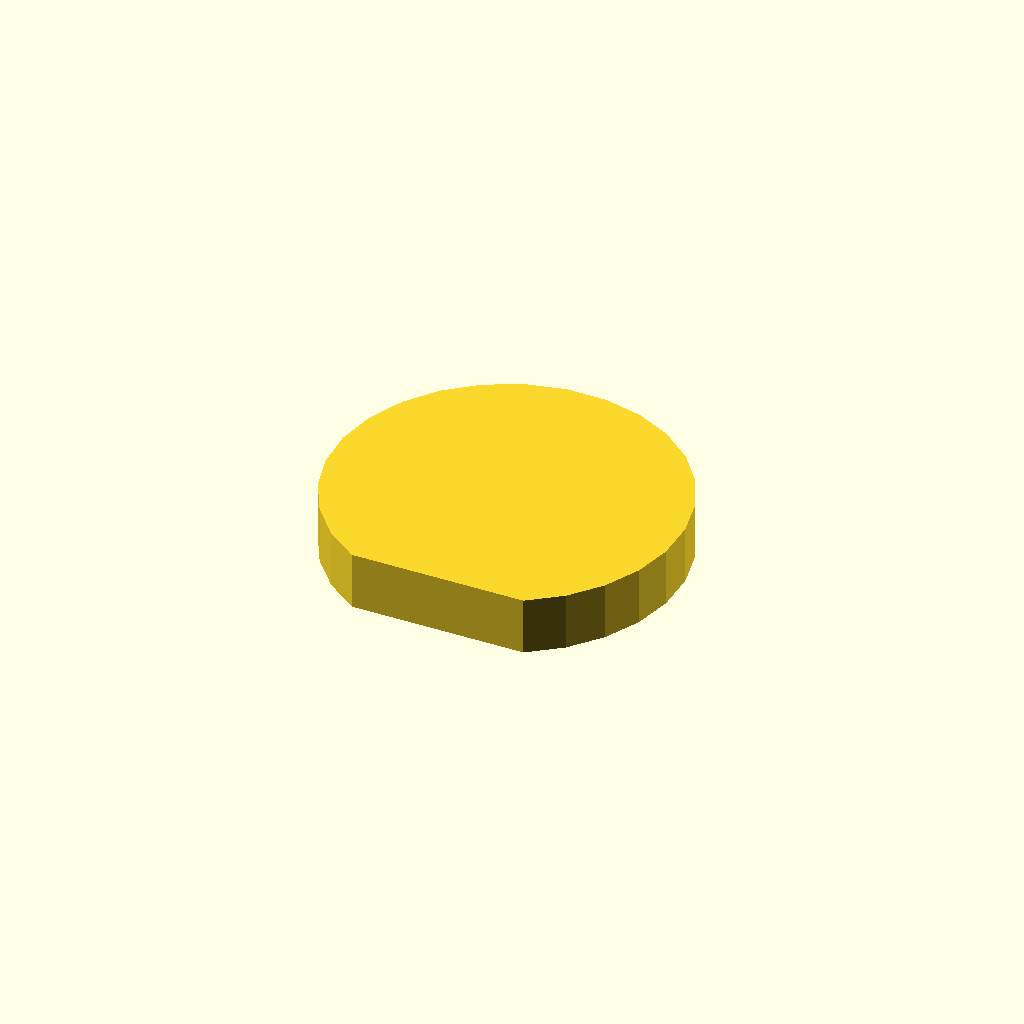
Cell 1: rendered with the file's own defaults.
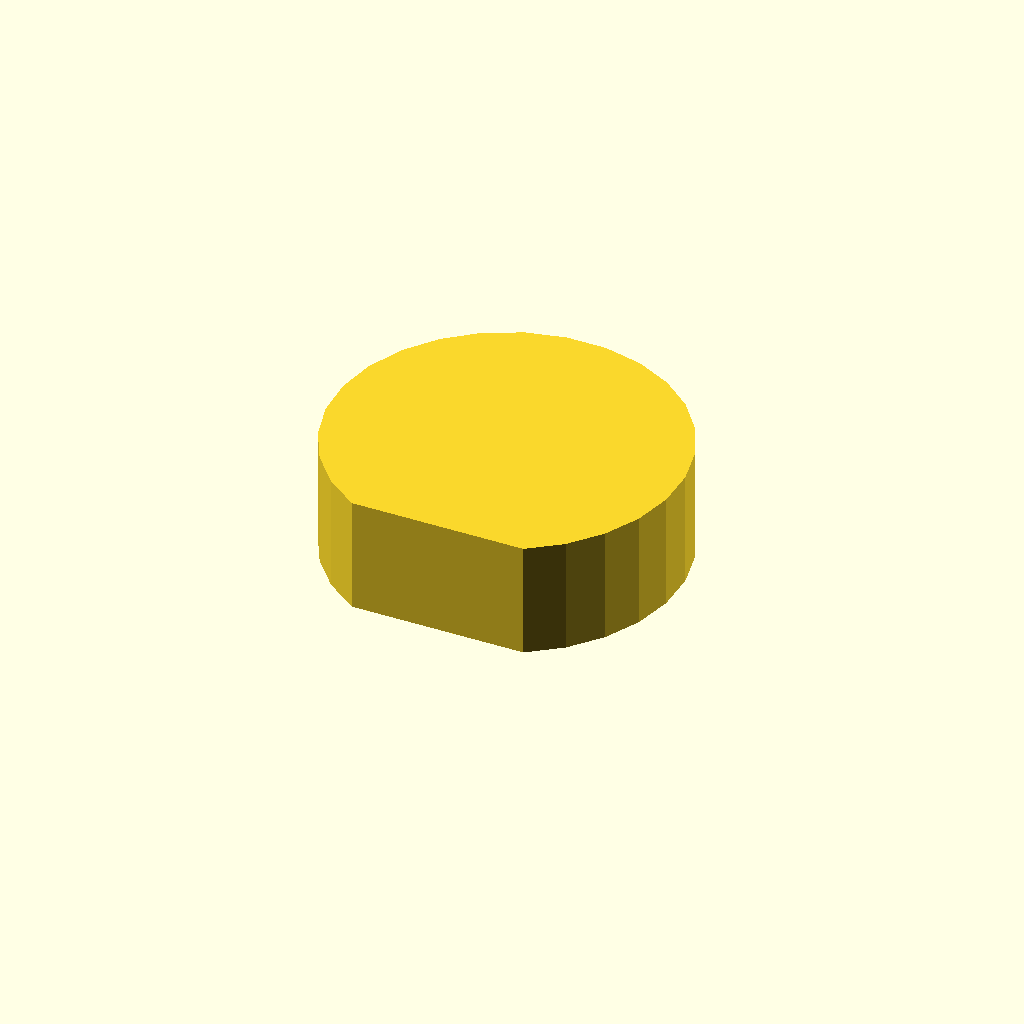
Cell 2: the same model with profile_height = 16.
One fixed orthographic camera (rotation 55°, 0°, 25°; colour scheme Cornfield) for every cell.
OpenSCAD source file optional_data/data/sketch1/flatadapters/part_0032.scad:
$fn = 32;

// ----------------------------------------------------------------------
// Flat adaptor: single_d, 8 mm thick
// ----------------------------------------------------------------------

// --- parameters (mm) ---
profile_height = 8;       // extrusion height
profile_points = 24;      // points of the closed outline

profile = [[35.901, 0], [40.282, 3.245], [43.818, 7.394], [46.326, 12.235], [47.677, 17.517], [47.801, 22.967], [46.692, 28.305], [44.407, 33.255], [41.063, 37.561], [36.834, 41.002], [31.938, 43.399], [26.626, 44.629], [21.175, 44.629], [15.863, 43.399], [10.967, 41.002], [6.738, 37.561], [3.394, 33.255], [1.109, 28.305], [0, 22.967], [0.124, 17.517], [1.475, 12.235], [3.983, 7.394], [7.519, 3.245], [11.901, 0]];  // single closed polygon, 24 points, counter clockwise

// --- the one profile operation ---
linear_extrude(height = profile_height) polygon(points = profile);
Parameter table extracted from the source (name, type, default, range or options):
profile_height: number, default 8
profile_points: number, default 24
